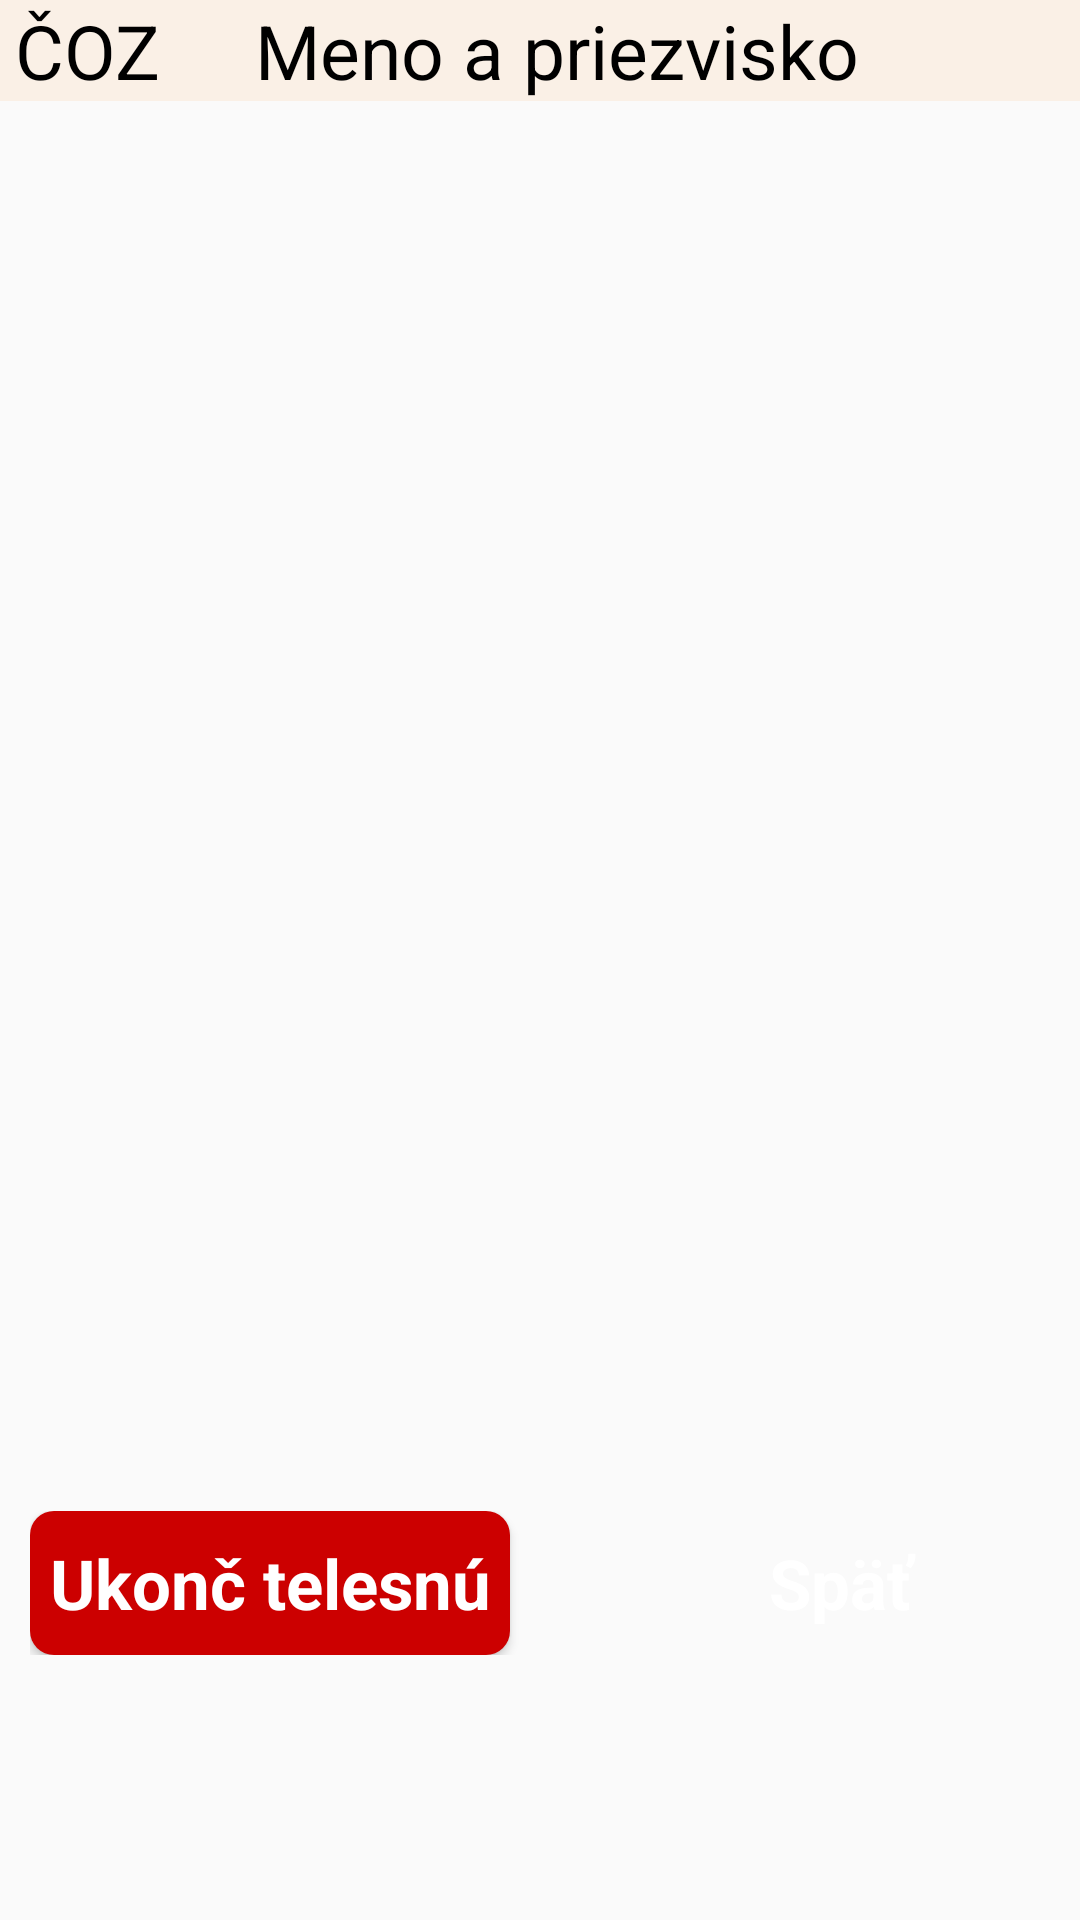

The Android layout XML behind this screen, and the referenced resources:
<!-- AndroidManifest.xml: application theme AppTheme -->
<!-- res/layout/telesna_results_header.xml -->
<?xml version="1.0" encoding="utf-8"?>
<RelativeLayout xmlns:android="http://schemas.android.com/apk/res/android"
    xmlns:tools="http://schemas.android.com/tools"

    android:layout_width="match_parent"
    android:layout_height="match_parent"
    android:layout_marginTop="@dimen/margin_15dp"
    android:layout_marginLeft="@dimen/margin_15dp"
    android:layout_marginRight="@dimen/margin_15dp"
    android:layout_marginBottom="@dimen/margin_15dp"
    tools:context="com.example.tomas.telesna.PhysicalDisplayResults">

    <LinearLayout
        android:id="@+id/table_header"
        android:layout_width="match_parent"
        android:layout_height="wrap_content"
        android:background="@color/colorFAF0E6"
        android:orientation="horizontal">
        <TextView
            android:layout_width="@dimen/result_coz_width"
            android:layout_height="wrap_content"
            android:layout_marginStart="@dimen/margin_5dp"
            android:text="@string/coz"
            android:textColor="@color/colorBlack"
            android:textSize="@dimen/result_header_text_size"/>
        <TextView
            android:layout_width="@dimen/result_meno_width"
            android:layout_height="wrap_content"
            android:text="@string/meno"
            android:textColor="@color/colorBlack"
            android:textSize="@dimen/result_header_text_size"/>
        <TextView
            android:layout_width="@dimen/result_skupina_width"
            android:layout_height="wrap_content"
            android:text="@string/skupina_tv"
            android:textSize="@dimen/result_header_text_size"
            android:textColor="@color/colorBlack"/>
        <TextView
            android:layout_width="@dimen/result_hrazda_width"
            android:layout_height="wrap_content"
            android:text="@string/hrazda"
            android:textColor="@color/colorBlack"
            android:textSize="@dimen/result_header_text_size"/>
        <TextView
            android:layout_width="@dimen/result_skok_width"
            android:layout_height="wrap_content"
            android:text="@string/skok"
            android:textColor="@color/colorBlack"
            android:textSize="@dimen/result_header_text_size"/>
        <TextView
            android:layout_width="@dimen/result_brusaky_width"
            android:layout_height="wrap_content"
            android:text="@string/brusaky"
            android:textSize="@dimen/result_header_text_size"
            android:textColor="@color/colorBlack"/>
        <TextView
            android:layout_width="@dimen/result_sprint_width"
            android:layout_height="wrap_content"
            android:text="@string/sprint"
            android:textSize="@dimen/result_header_text_size"
            android:textColor="@color/colorBlack"/>
        <TextView
            android:layout_width="@dimen/result_beh_width"
            android:layout_height="wrap_content"
            android:text="@string/beh"
            android:textSize="@dimen/result_header_text_size"
            android:textColor="@color/colorBlack"/>
        <TextView
            android:layout_width="@dimen/result_plavanie_width"
            android:layout_height="wrap_content"
            android:text="@string/plavanie"
            android:textSize="@dimen/result_header_text_size"
            android:textColor="@color/colorBlack"/>
        <TextView
            android:layout_width="@dimen/result_body_width"
            android:layout_height="wrap_content"
            android:text="@string/body"
            android:textSize="@dimen/result_header_text_size"
            android:textColor="@color/colorBlack"/>
    </LinearLayout>

    <LinearLayout
        android:id="@+id/scrollView"
        android:layout_width="wrap_content"
        android:layout_height="@dimen/result_LL_height"
        android:layout_below="@id/table_header"
        android:orientation="horizontal">

    <ScrollView
        android:layout_width="match_parent"
        android:layout_height="match_parent">

        <TableLayout
            android:id="@+id/tableTelesna"
            android:layout_width="wrap_content"
            android:layout_height="wrap_content"
            android:isScrollContainer="true">
        </TableLayout>
    </ScrollView>
    </LinearLayout>

    <LinearLayout
        android:layout_width="wrap_content"
        android:layout_height="wrap_content"
        android:layout_marginTop="@dimen/margin_10dp"
        android:layout_alignParentEnd="true"
        android:layout_below="@id/scrollView"
        android:orientation="horizontal">

        <Button
            android:id="@+id/b_new_session"
            android:layout_width="@dimen/button_width"
            android:layout_height="wrap_content"
            android:text="@string/ukonc_telesnu"
            android:layout_marginEnd="@dimen/margin_10dp"
            android:textColor="@color/colorWhite"
            android:textSize="@dimen/button_result_text_size"
            android:textStyle="bold"
            android:background="@drawable/roundedbuttonactive"
            android:onClick="alertUser"
            style="@android:style/Widget.Holo.ActionButton.TextButton"/>

        <Button
            android:id="@+id/b_back"
            android:layout_width="@dimen/button_width"
            android:layout_height="wrap_content"
            android:text="@string/spat"
            android:layout_marginStart="@dimen/margin_20dp"
            android:textColor="@color/colorWhite"
            android:textStyle="bold"
            android:textSize="@dimen/button_result_text_size"
            android:background="@drawable/roundedbuttongreen"
            style="@android:style/Widget.Holo.ActionButton.TextButton"
            android:onClick="goBack"/>
    </LinearLayout>

</RelativeLayout>
<!-- resources referenced by this layout -->
<resources>
  <color name="colorBlack">#000</color>
  <color name="colorFAF0E6">#FAF0E6</color>
  <color name="colorWhite">#FFF</color>
  <dimen name="button_result_text_size">23sp</dimen>
  <dimen name="button_width">160dp</dimen>
  <dimen name="margin_10dp">10dp</dimen>
  <dimen name="margin_15dp">15dp</dimen>
  <dimen name="margin_20dp">20dp</dimen>
  <dimen name="margin_5dp">5dp</dimen>
  <dimen name="result_LL_height">460dp</dimen>
  <dimen name="result_beh_width">85dp</dimen>
  <dimen name="result_body_width">60dp</dimen>
  <dimen name="result_brusaky_width">70dp</dimen>
  <dimen name="result_coz_width">80dp</dimen>
  <dimen name="result_header_text_size">25sp</dimen>
  <dimen name="result_hrazda_width">65dp</dimen>
  <dimen name="result_meno_width">300dp</dimen>
  <dimen name="result_plavanie_width">80dp</dimen>
  <dimen name="result_skok_width">75dp</dimen>
  <dimen name="result_skupina_width">40dp</dimen>
  <dimen name="result_sprint_width">75dp</dimen>
  <!-- drawable roundedbuttonactive (drawable) -->
  <?xml version="1.0" encoding="utf-8"?>
  <shape xmlns:android="http://schemas.android.com/apk/res/android"
      android:shape="rectangle">
      <solid android:color="@color/colorRed" />
      <corners android:bottomRightRadius="8dp"
          android:bottomLeftRadius="8dp"
          android:topRightRadius="8dp"
          android:topLeftRadius="8dp"/>
  </shape>
  <string name="beh">12.min</string>
  <string name="body">Body</string>
  <string name="brusaky">Ľ-S</string>
  <string name="coz">ČOZ</string>
  <string name="hrazda">Hraz.</string>
  <string name="meno">Meno a priezvisko</string>
  <string name="plavanie">Pláv.</string>
  <string name="skok">Skok</string>
  <string name="skupina_tv">Sk.</string>
  <string name="spat">Späť</string>
  <string name="sprint">Šprint</string>
  <string name="ukonc_telesnu">Ukonč telesnú</string>
  <style name="AppTheme" parent="Theme.AppCompat.Light.NoActionBar">
          
          <item name="colorPrimary">@color/colorPrimary</item>
          <item name="colorPrimaryDark">@color/colorPrimaryDark</item>
          <item name="colorAccent">@color/colorAccent</item>
      </style>
  <color name="colorRed">#cc0000</color>
  <color name="colorPrimary">#3F51B5</color>
  <color name="colorPrimaryDark">#303F9F</color>
  <color name="colorAccent">#FF4081</color>
</resources>
